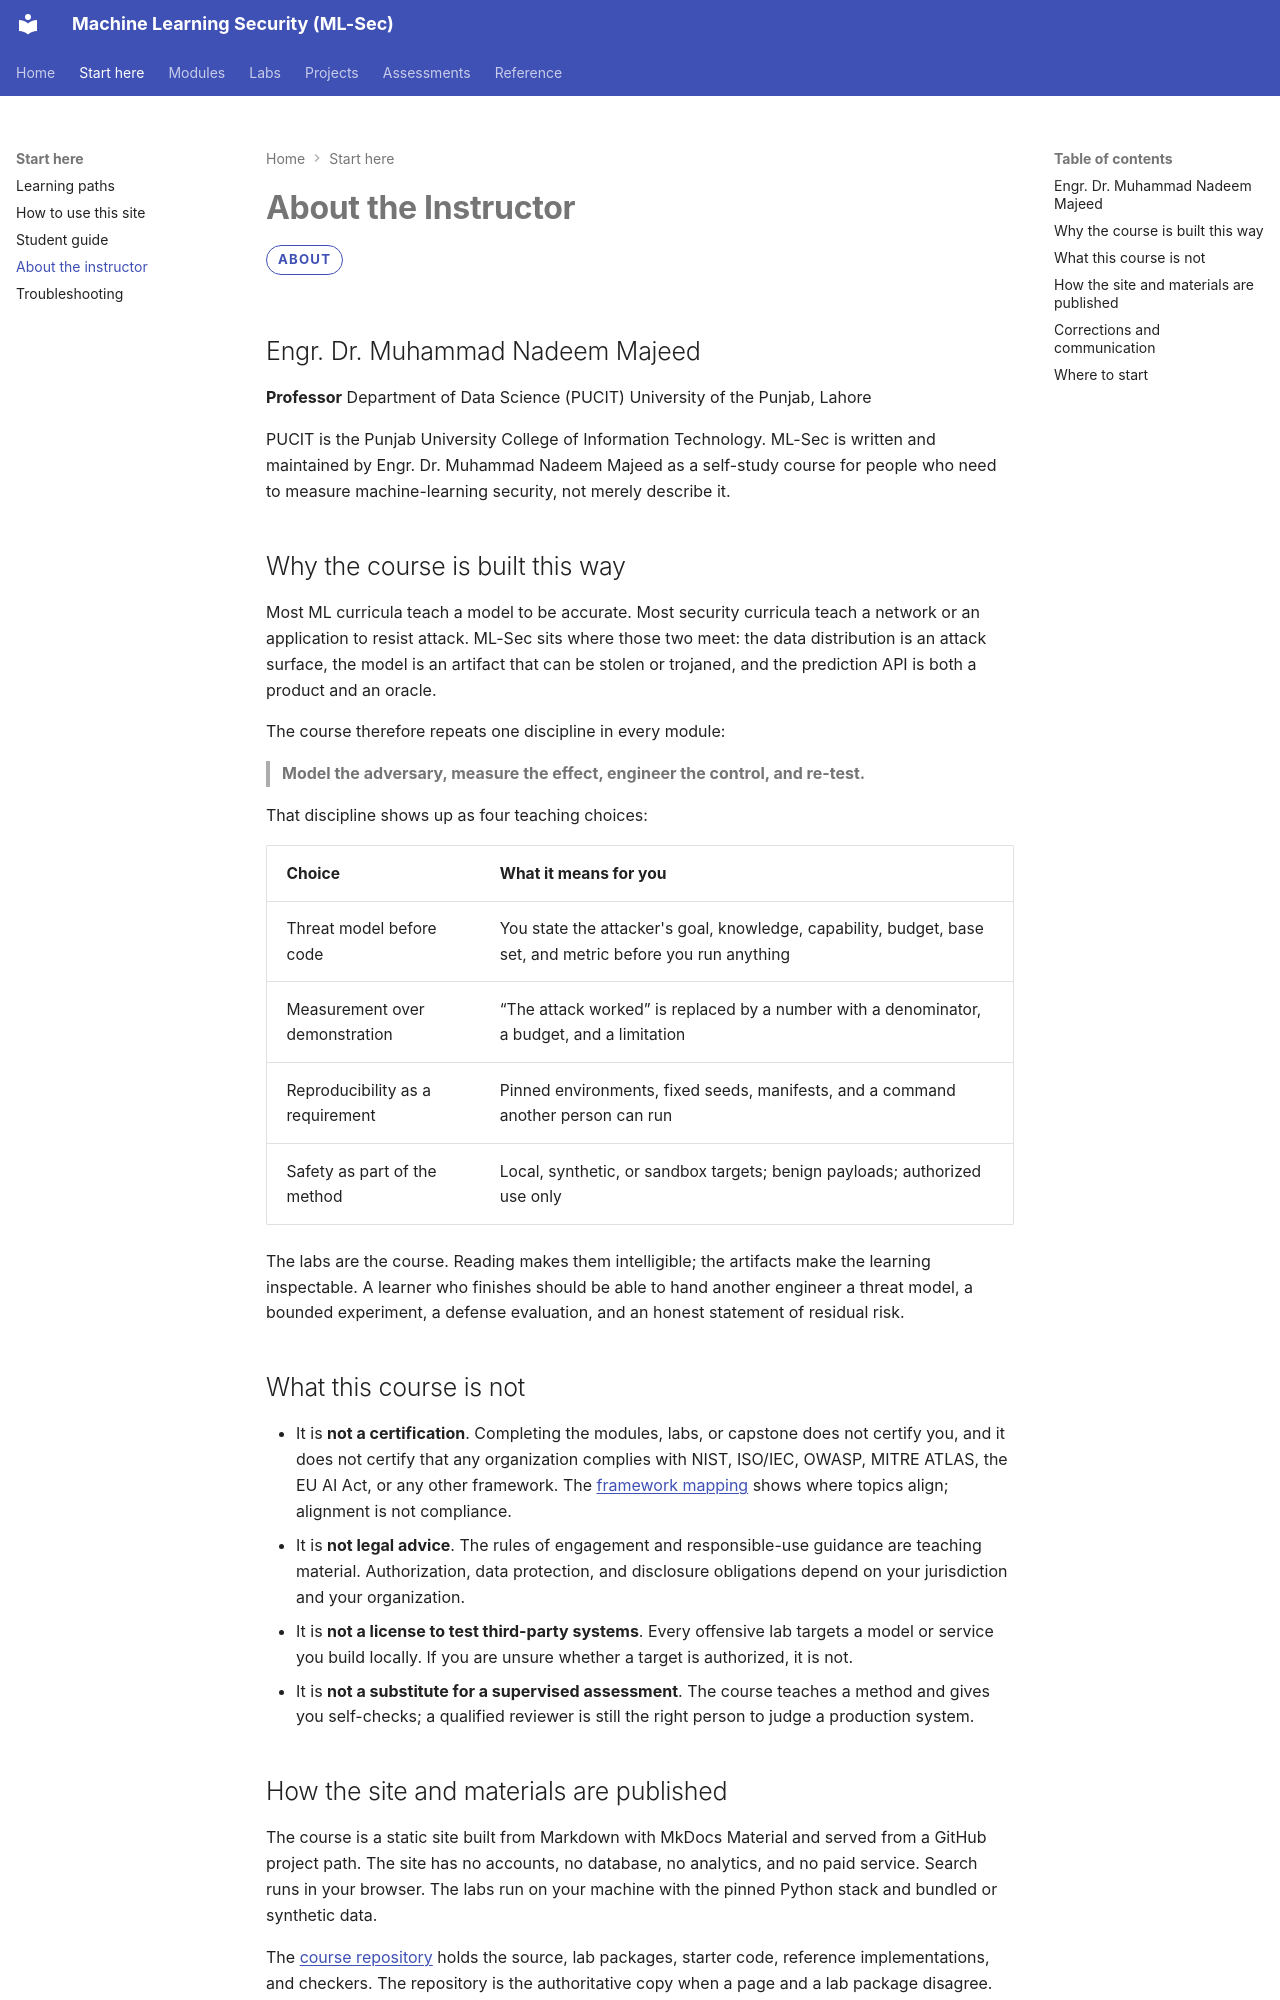

repository: nadeem-majeedch/MLSec · page: about/index.html · generator: mkdocs

# About the Instructor

<span class="mlsec-kind">About</span>

## Engr. Dr. Muhammad Nadeem Majeed

**Professor**
Department of Data Science (PUCIT)
University of the Punjab, Lahore

PUCIT is the Punjab University College of Information Technology. ML-Sec is written and maintained by Engr. Dr. Muhammad Nadeem Majeed as a self-study course for people who need to measure machine-learning security, not merely describe it.

## Why the course is built this way

Most ML curricula teach a model to be accurate. Most security curricula teach a network or an application to resist attack. ML-Sec sits where those two meet: the data distribution is an attack surface, the model is an artifact that can be stolen or trojaned, and the prediction API is both a product and an oracle.

The course therefore repeats one discipline in every module:

> **Model the adversary, measure the effect, engineer the control, and re-test.**

That discipline shows up as four teaching choices:

| Choice | What it means for you |
|---|---|
| Threat model before code | You state the attacker's goal, knowledge, capability, budget, base set, and metric before you run anything |
| Measurement over demonstration | “The attack worked” is replaced by a number with a denominator, a budget, and a limitation |
| Reproducibility as a requirement | Pinned environments, fixed seeds, manifests, and a command another person can run |
| Safety as part of the method | Local, synthetic, or sandbox targets; benign payloads; authorized use only |

The labs are the course. Reading makes them intelligible; the artifacts make the learning inspectable. A learner who finishes should be able to hand another engineer a threat model, a bounded experiment, a defense evaluation, and an honest statement of residual risk.

## What this course is not

- It is **not a certification**. Completing the modules, labs, or capstone does not certify you, and it does not certify that any organization complies with NIST, ISO/IEC, OWASP, MITRE ATLAS, the EU AI Act, or any other framework. The [framework mapping](framework-mapping.md) shows where topics align; alignment is not compliance.
- It is **not legal advice**. The rules of engagement and responsible-use guidance are teaching material. Authorization, data protection, and disclosure obligations depend on your jurisdiction and your organization.
- It is **not a license to test third-party systems**. Every offensive lab targets a model or service you build locally. If you are unsure whether a target is authorized, it is not.
- It is **not a substitute for a supervised assessment**. The course teaches a method and gives you self-checks; a qualified reviewer is still the right person to judge a production system.
